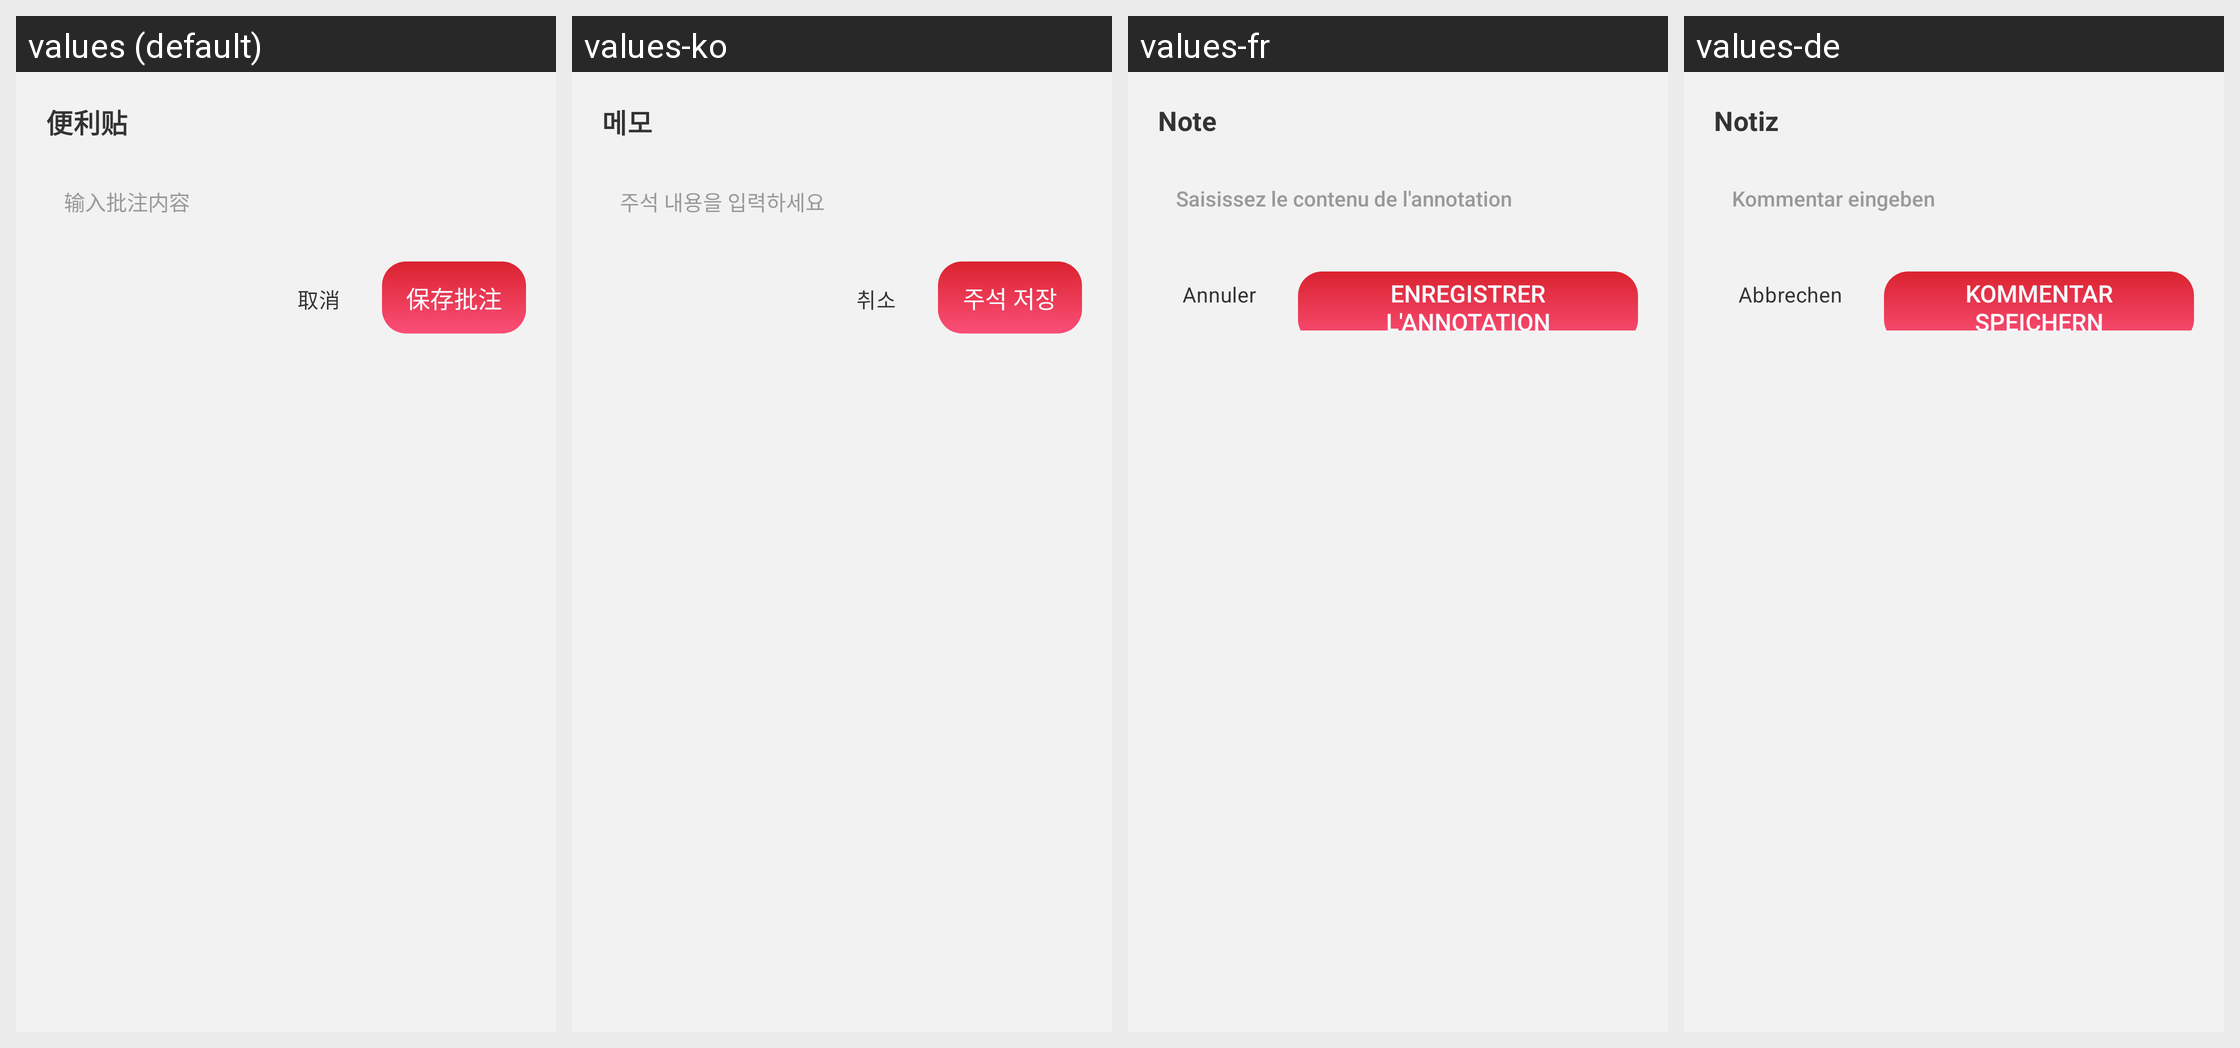

For this localized Android screen grid, give each drawn string resource with its value in every locale shown.
Android screen res/layout/preview_note_dialog.xml rendered under 4 locales, left to right: values (default), values-ko, values-fr, values-de. Device: Nexus 5 (rendered at 1080×1920; each locale shown at half size, 540×960, under a caption strip naming it); theme Theme.PdfReader.
Other locales in the repository, not shown: values-ar, values-en, values-es, values-ja, values-ms, values-pt, values-ru, values-zh-rTW.
Strings drawn on this screen, with the default value and each locale's value (text and hints the layout hard-codes, and strings that could not be matched under every locale, appear in the picture but are not listed):

preview_tool_note
  values: 便利贴
  values-ko: 메모
  values-fr: Note
  values-de: Notiz

preview_note_hint
  values: 输入批注内容
  values-ko: 주석 내용을 입력하세요
  values-fr: Saisissez le contenu de l'annotation
  values-de: Kommentar eingeben

cancel
  values: 取消
  values-ko: 취소
  values-fr: Annuler
  values-de: Abbrechen

preview_note_save
  values: 保存批注
  values-ko: 주석 저장
  values-fr: Enregistrer l'annotation
  values-de: Kommentar speichern
